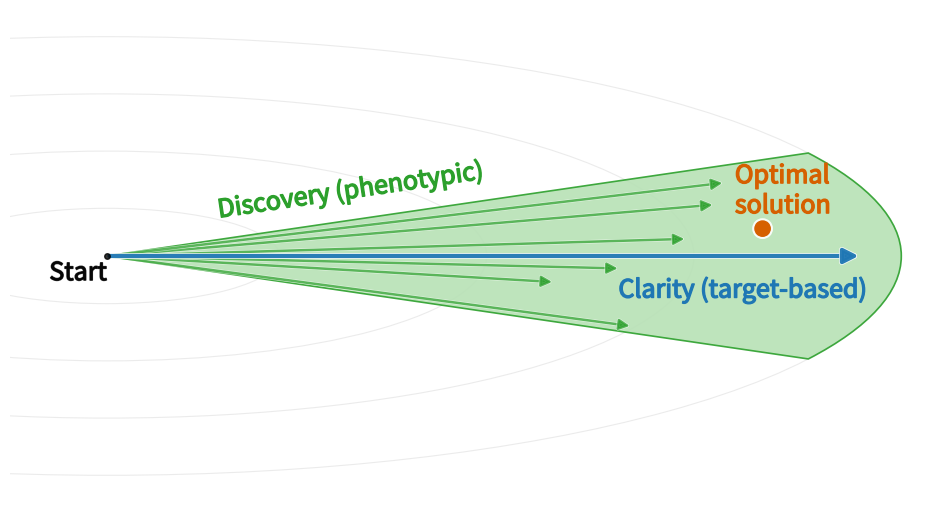

Reproduce this figure in Python. (Note: this script raises an exception after producing the figure.)
# ---
# jupyter:
#   jupytext:
#     cell_metadata_filter: -all
#     notebook_metadata_filter: all
#     text_representation:
#       extension: .py
#       format_name: percent
#       format_version: '1.3'
#       jupytext_version: 1.18.1
#   kernelspec:
#     display_name: Python 3 (ipykernel)
#     language: python
#     name: python3
#   language_info:
#     codemirror_mode:
#       name: ipython
#       version: 3
#     file_extension: .py
#     mimetype: text/x-python
#     name: python
#     nbconvert_exporter: python
#     pygments_lexer: ipython3
#     version: 3.11.14
# ---

# %%
import numpy as np
import matplotlib.pyplot as plt
from matplotlib.patches import Wedge, FancyArrowPatch
from matplotlib import patheffects as pe


def make_figure(
    theta_deg: float = 28,   # half-angle of cone (narrow)
    r_max: float = 1.15,     # overall scale
    opt_r: float = 0.96,     # radius of the "optimal solution"
    opt_ang: float = 0.15,   # angle of "optimal solution" (radians; 0 = straight ahead)
    n_paths: int = 6,        # number of phenotypic paths
    seed: int = 7,           # RNG seed for reproducibility
    width_px: int = 1200,    # LinkedIn width
    height_px: int = 639,    # LinkedIn height
    dpi: int = 100,          # export DPI for PNG
):
    # Colors
    blue = "#1f77b4"        # target-based
    green = "#2ca02c"       # phenotypic
    green_light = "#b7e1b5" # cone fill
    orange = "#d66000"      # Optimal point
    ring_color = "#c7c7c7"  # background rings

    np.random.seed(seed)

    fig_w, fig_h = width_px / dpi, height_px / dpi
    fig, ax = plt.subplots(figsize=(fig_w, fig_h), dpi=dpi)
    #ax.set_aspect("equal")
    ax.axis("off")

    # Background rings (progress cues)
    rings = np.linspace(0.25, r_max, 4)
    for rr in rings:
        circ = plt.Circle((0, 0), rr, fill=False, linewidth=0.8, alpha=0.35, edgecolor=ring_color)
        ax.add_patch(circ)

    # Phenotypic search cone
    cone = Wedge(
        center=(0, 0),
        r=r_max,
        theta1=-theta_deg,
        theta2=theta_deg,
        width=r_max * 0.98,
        facecolor=green_light,
        edgecolor=green,
        linewidth=1.2,
        alpha=0.9,
    )
    ax.add_patch(cone)

    # Phenotypic exploratory paths
    angles = np.linspace(-np.deg2rad(theta_deg-5), np.deg2rad(theta_deg-5), n_paths)
    angles += np.deg2rad(np.random.uniform(-theta_deg * 0.12, theta_deg * 0.12, size=n_paths))
    for ang in angles:
        r_end = r_max * np.random.uniform(0.55, 0.92)
        x2, y2 = r_end * np.cos(ang), r_end * np.sin(ang)
        arr = FancyArrowPatch(
            (0, 0), (x2, y2),
            arrowstyle="-|>",
            mutation_scale=16,
            linewidth=1.8,
            alpha=0.75,
            color=green,
        )
        # subtle white stroke to lift from background
        arr.set_path_effects([pe.Stroke(linewidth=2.6, foreground="white", alpha=0.6), pe.Normal()])
        ax.add_patch(arr)

    # Target-based straight path (clarity)
    tb = FancyArrowPatch(
        (0, 0), (r_max * 0.95, 0),
        arrowstyle="-|>",
        mutation_scale=22,
        linewidth=3.0,
        color=blue,
        alpha=0.95,
    )
    tb.set_path_effects([pe.Stroke(linewidth=4.2, foreground="white", alpha=0.8), pe.Normal()])
    ax.add_patch(tb)

    # Optimal solution marker
    x_opt, y_opt = opt_r * np.cos(opt_ang), opt_r * np.sin(opt_ang)
    opt = ax.plot([x_opt], [y_opt], marker="o", ms=11, color=orange, zorder=5)[0]
    opt.set_path_effects([pe.Stroke(linewidth=4, foreground="white", alpha=0.9), pe.Normal()])
    ax.text(x_opt - 0.040, 
            y_opt + 0.05, 
            "Optimal\nsolution", 
            fontsize=18, 
            ha="left", 
            va="bottom", 
            color=orange, 
            path_effects=[pe.Stroke(linewidth=1, foreground=orange), pe.Normal()]
           )

    # Labels
    ax.text(r_max * 0.8, 
            -0.11, 
            "Clarity (target-based)", 
            fontsize=18, 
            ha="center", 
            va="top", 
            color=blue, 
            path_effects=[pe.Stroke(linewidth=1, foreground=blue), pe.Normal()])
    ax.text(
        r_max * 0.34 * np.cos(np.deg2rad(theta_deg * 0.92)),
        r_max * 0.34 * np.sin(np.deg2rad(theta_deg * 0.92)),
        "Discovery (phenotypic)",
        rotation=theta_deg * 0.3,
        fontsize=18,
        ha="center",
        va="bottom",
        color=green, 
        path_effects=[pe.Stroke(linewidth=1, foreground=green), pe.Normal()]
    )

    # Start marker
    ax.text(-0.0, 
            -0.09, 
            "Start", 
            fontsize=18, 
            ha="right", 
            va="center", 
            alpha=0.8,
            path_effects=[pe.Stroke(linewidth=1, foreground="black"), pe.Normal()])
    ax.plot([0], [0], marker="o", ms=4, color="black", alpha=0.8)

    # Frame and limits
    m = 0.14
    ax.set_xlim(-m, r_max + m * 0.4)   # extra space on the right for labels
    ax.set_ylim(-r_max - m, r_max + m)
    return fig
dpi = 100
fig = make_figure(dpi=dpi)
plt.show()

# %%
# ----- Save exact pixel size for LinkedIn -----
out_base = "../docs/assets/images/biounfold-002-discovery-clarity"
fig.savefig(f"{out_base}.png", dpi=dpi, transparent=True)

# %%
